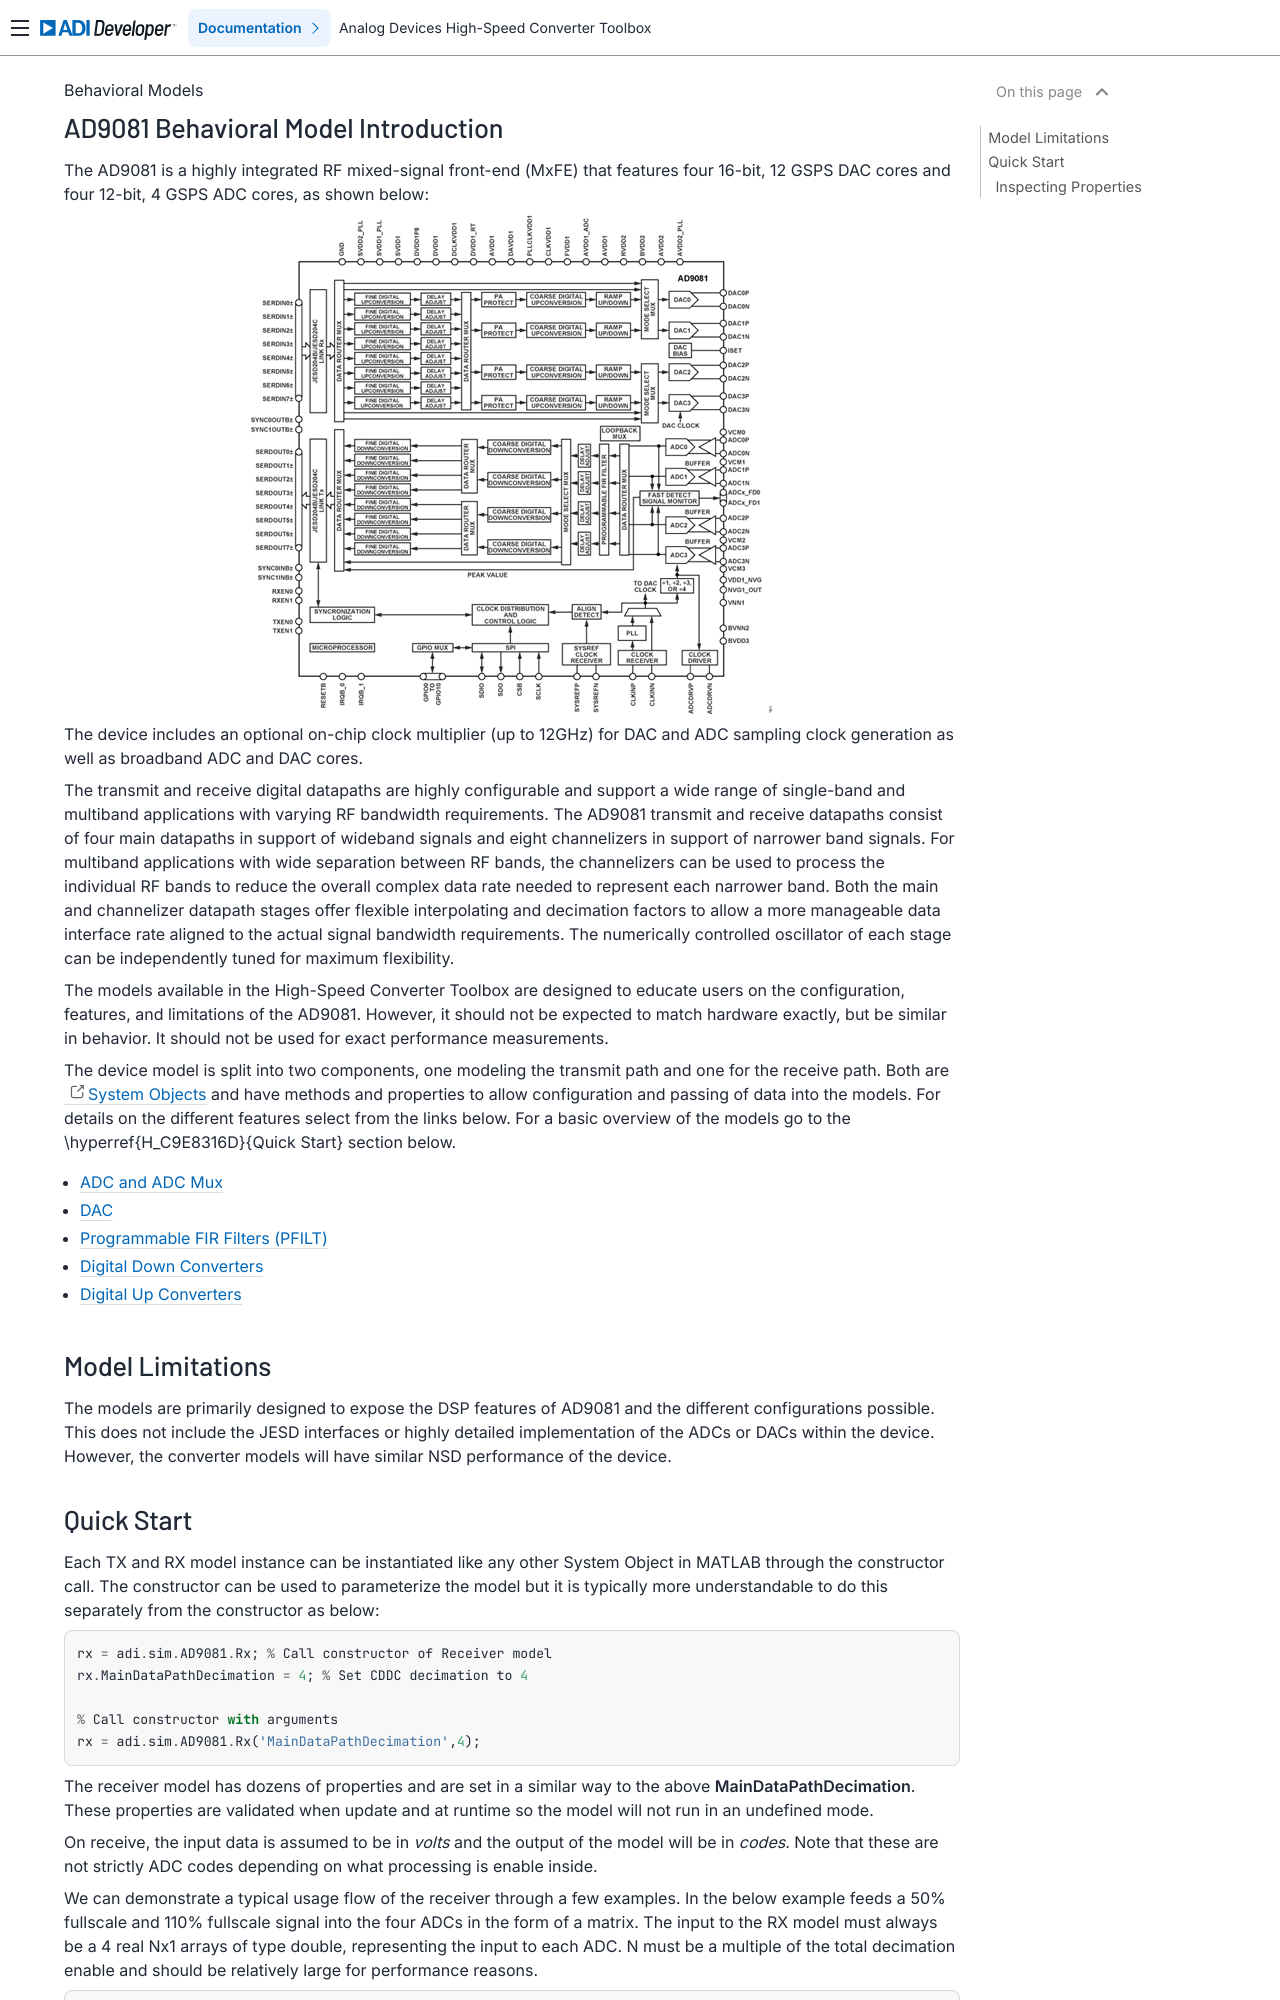

repository: analogdevicesinc/HighSpeedConverterToolbox · page: master/models/ad9081/top_level.tex.html · generator: sphinx

# AD9081 Behavioral Model Introduction


The AD9081 is a highly integrated RF mixed-signal front-end (MxFE) that features four 16-bit, 12 GSPS DAC cores and four 12-bit, 4 GSPS ADC cores, as shown below:




![ad9081/top_level_images/image_0.png
](top_level_images/image_0.png
)




The device includes an optional on-chip clock multiplier (up to 12GHz) for DAC and ADC sampling clock generation as well as broadband ADC and DAC cores.




The transmit and receive digital datapaths are highly configurable and support a wide range of single-band and multiband applications with varying RF bandwidth requirements. The AD9081 transmit and receive datapaths consist of four main datapaths in support of wideband signals and eight channelizers in support of narrower band signals. For multiband applications with wide separation between RF bands, the channelizers can be used to process the individual RF bands to reduce the overall complex data rate needed to represent each narrower band. Both the main and channelizer datapath stages offer flexible interpolating and decimation factors to allow a more manageable data interface rate aligned to the actual signal bandwidth requirements. The numerically controlled oscillator of each stage can be independently tuned for maximum flexibility.




The models available in the High-Speed Converter Toolbox are designed to educate users on the configuration, features, and limitations of the AD9081. However, it should not be expected to match hardware exactly, but be similar in behavior. It should not be used for exact performance measurements.




The device model is split into two components, one modeling the transmit path and one for the receive path. Both are [System Objects](https://www.mathworks.com/help/matlab/matlab_prog/what-are-system-objects.html) and have methods and properties to allow configuration and passing of data into the models. For details on the different features select from the links below. For a basic overview of the models go to the \hyperref{H_C9E8316D}{Quick Start} section below.



   -  [ADC and ADC Mux](../adc.tex) 
   -  [DAC](../dac.tex) 
   -  [Programmable FIR Filters (PFILT)](../pfilt.tex) 
   -  [Digital Down Converters](../ddc2.tex) 
   -  [Digital Up Converters](../duc.tex) 

# Model Limitations


The models are primarily designed to expose the DSP features of AD9081 and the different configurations possible. This does not include the JESD interfaces or highly detailed implementation of the ADCs or DACs within the device. However, the converter models will have similar NSD performance of the device.
